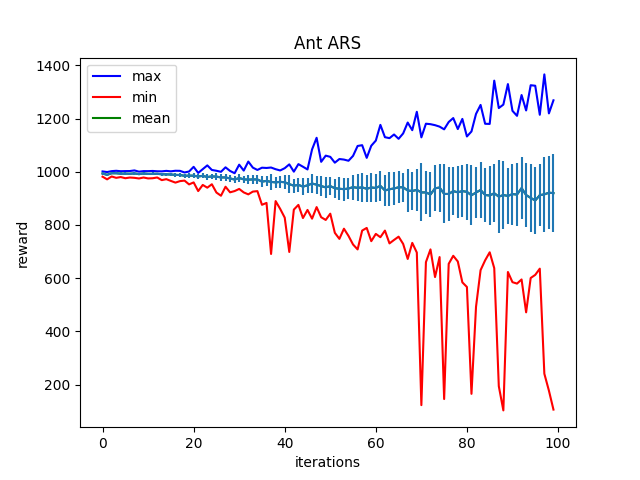

Values plotted in this chart, from the file beside it:
Iter:0, max:1001.4046630859375, mean:993.4646606445312, min:981.546142578125, std:4.409820556640625
Iter:1, max:999.0676879882812, mean:988.6365966796875, min:971.5263061523438, std:4.60481071472168
Iter:2, max:1002.4185180664062, mean:994.486572265625, min:982.3330078125, std:3.9862582683563232
Iter:3, max:1003.7225341796875, mean:994.4345703125, min:977.253173828125, std:4.390368938446045
Iter:4, max:1002.1310424804688, mean:992.8847045898438, min:980.1737670898438, std:5.083069801330566
Iter:5, max:1002.5934448242188, mean:993.0208740234375, min:975.7898559570312, std:5.157956123352051
Iter:6, max:1002.7869262695312, mean:992.5623779296875, min:978.4004516601562, std:4.383262634277344
Iter:7, max:1005.0665893554688, mean:993.9050903320312, min:977.2431030273438, std:4.862788677215576
Iter:8, max:1000.4616088867188, mean:991.118896484375, min:974.86767578125, std:4.8062968254089355
Iter:9, max:1002.5043334960938, mean:993.649169921875, min:978.4479370117188, std:4.9042863845825195
Iter:10, max:1002.3886108398438, mean:992.0640869140625, min:975.03662109375, std:5.132700443267822
Iter:11, max:1003.12451171875, mean:992.2685546875, min:975.7273559570312, std:5.249494552612305
Iter:12, max:1001.9257202148438, mean:992.38134765625, min:978.582763671875, std:4.922502040863037
Iter:13, max:1001.6419067382812, mean:990.6759033203125, min:968.6221923828125, std:5.647680759429932
Iter:14, max:1003.4268798828125, mean:990.2501220703125, min:972.2154541015625, std:5.907090187072754
Iter:15, max:1001.6781005859375, mean:989.7288208007812, min:965.6710815429688, std:6.415711879730225
Iter:16, max:1003.880615234375, mean:988.2763671875, min:959.2679443359375, std:7.016844272613525
Iter:17, max:1003.5233154296875, mean:987.9022827148438, min:964.8753662109375, std:7.380087375640869
Iter:18, max:997.4119262695312, mean:984.8192138671875, min:966.8231201171875, std:7.270383358001709
Iter:19, max:1001.0596313476562, mean:985.5394287109375, min:952.5654296875, std:8.329848289489746
Iter:20, max:1018.6268310546875, mean:985.3231201171875, min:960.0901489257812, std:9.96548843383789
Iter:21, max:995.7195434570312, mean:982.307861328125, min:927.5155639648438, std:10.230552673339844
Iter:22, max:1009.8773803710938, mean:984.7269287109375, min:950.5325317382812, std:9.349578857421875
Iter:23, max:1024.0579833984375, mean:980.2875366210938, min:940.232421875, std:11.54614543914795
Iter:24, max:1006.8877563476562, mean:982.614013671875, min:953.1253662109375, std:8.800381660461426
Iter:25, max:1003.8588256835938, mean:981.77783203125, min:922.014892578125, std:12.280289649963379
Iter:26, max:999.8894653320312, mean:978.8033447265625, min:909.9231567382812, std:13.123624801635742
Iter:27, max:1016.7787475585938, mean:978.7662353515625, min:943.76416015625, std:12.275821685791016
Iter:28, max:1003.1170043945312, mean:975.0328369140625, min:922.7487182617188, std:13.396997451782227
Iter:29, max:994.5930786132812, mean:970.8075561523438, min:927.484619140625, std:13.638408660888672
Iter:30, max:1026.74658203125, mean:976.4934692382812, min:935.5038452148438, std:14.083516120910645
Iter:31, max:1004.4559326171875, mean:971.524658203125, min:922.41015625, std:13.905099868774414
Iter:32, max:1038.4373779296875, mean:970.4368896484375, min:915.0935668945312, std:17.482046127319336
Iter:33, max:1015.6238403320312, mean:971.27783203125, min:925.4635620117188, std:16.157867431640625
Iter:34, max:1006.8846435546875, mean:971.0388793945312, min:927.2754516601562, std:17.207151412963867
Iter:35, max:1015.3399658203125, mean:963.067138671875, min:875.8325805664062, std:20.35633659362793
Iter:36, max:1014.3517456054688, mean:965.68505859375, min:882.9030151367188, std:20.050384521484375
Iter:37, max:1016.018798828125, mean:961.9374389648438, min:690.94091796875, std:30.8964900970459
Iter:38, max:1009.7071533203125, mean:960.144287109375, min:889.7877197265625, std:21.485780715942383
Iter:39, max:1005.036376953125, mean:962.1522827148438, min:860.5128173828125, std:23.37757682800293
Iter:40, max:1013.5208129882812, mean:960.7012329101562, min:827.5158081054688, std:26.35511016845703
Iter:41, max:1027.8778076171875, mean:953.4488525390625, min:698.5126953125, std:33.8144645690918
Iter:42, max:1000.4853515625, mean:947.6644287109375, min:857.777587890625, std:26.91817283630371
Iter:43, max:1028.8062744140625, mean:950.8038330078125, min:875.4866333007812, std:27.193099975585938
Iter:44, max:1019.0017700195312, mean:944.163818359375, min:826.0941772460938, std:31.926279067993164
Iter:45, max:1008.8305053710938, mean:949.1044311523438, min:856.5615234375, std:28.730398178100586
Iter:46, max:1084.032958984375, mean:955.7617797851562, min:823.734619140625, std:34.356536865234375
Iter:47, max:1127.827880859375, mean:951.645751953125, min:867.2119750976562, std:33.929588317871094
Iter:48, max:1037.4727783203125, mean:946.2304077148438, min:829.1498413085938, std:36.64828109741211
Iter:49, max:1060.681884765625, mean:941.3883056640625, min:818.8828125, std:38.2191047668457
Iter:50, max:1056.165771484375, mean:945.992919921875, min:842.4209594726562, std:33.310306549072266
Iter:51, max:1034.260986328125, mean:938.4134521484375, min:770.501220703125, std:36.28868865966797
Iter:52, max:1047.99365234375, mean:936.111328125, min:747.7285766601562, std:43.3017692565918
Iter:53, max:1045.9052734375, mean:934.7379760742188, min:785.984130859375, std:43.116676330566406
Iter:54, max:1041.4583740234375, mean:937.0848999023438, min:758.8538208007812, std:40.632144927978516
Iter:55, max:1059.7713623046875, mean:942.189697265625, min:726.5501708984375, std:46.861053466796875
Iter:56, max:1097.033203125, mean:939.5253295898438, min:708.075439453125, std:50.446083068847656
Iter:57, max:1100.02685546875, mean:941.3212890625, min:778.9306640625, std:55.40135955810547
Iter:58, max:1052.3822021484375, mean:936.1134033203125, min:788.897705078125, std:50.2581672668457
Iter:59, max:1097.9031982421875, mean:940.8834838867188, min:739.107421875, std:55.7161979675293
Iter:60, max:1117.283447265625, mean:939.2376708984375, min:766.412841796875, std:53.20676803588867
... 39 more rows
